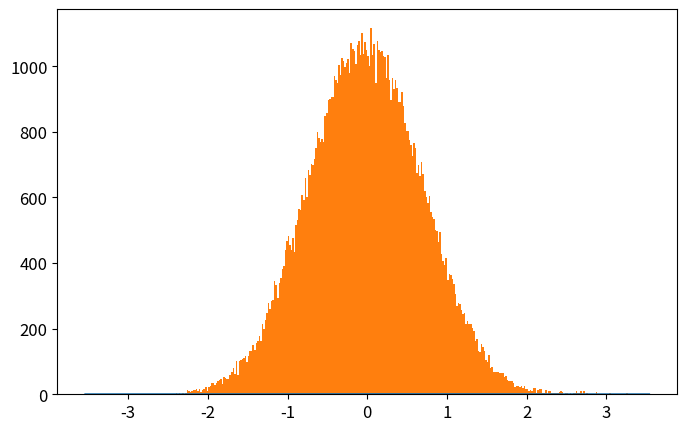

Recreate this plot in Python. (Note: this script raises an exception after producing the figure.)
import numpy as np
import matplotlib.pyplot as plt
from time import time

def QHO_ground(x):
    return np.pi**(-0.25)*np.exp(-x**2/2)

def metropolis(x0=0.0,delta=0.5,N=int(1e6),prob_amplitude_sampling=QHO_ground):
    x_hist = [x0]
    for k in range(N):
        xnew = x_hist[-1] + np.random.uniform(-delta,delta)
        acceptance_prob = (prob_amplitude_sampling(xnew)/prob_amplitude_sampling(x_hist[-1]))**2 
        if np.random.uniform() < acceptance_prob:
            x_hist.append(xnew)
        else:
            x_hist.append(x_hist[-1])
    return x_hist

N = int(1e5)

t_0 = time()
x_hist = metropolis(N=N,prob_amplitude_sampling=QHO_ground)
t_1 = time()
print('Metropolis algorithm: %.3f seconds for %.0E iterations'%(t_1-t_0,N))

xlim = 5*2**(-0.5)
x_plot = np.linspace(-xlim,xlim,200)

plt.rcParams.update({'font.size':12})
plt.figure(figsize=(8,5))
plt.plot(x_plot,QHO_ground(x_plot)**2,
            label=u'QHO densidad de probabilidad\ndel estado base: $|\psi_0(x)|^2$')
plt.hist(x_hist,bins=int(N**0.5),normed=True,
            label='Histograma usando algoritmo\nMetrópolis con %.0E iteraciones'%(N))
plt.xlim(-xlim,xlim)
plt.xlabel(u'$x$')
plt.ylabel(u'$|\psi_0(x)|^2$')
plt.legend(loc='lower right')
#plt.savefig('QHO_ground_state.eps')
plt.show()



